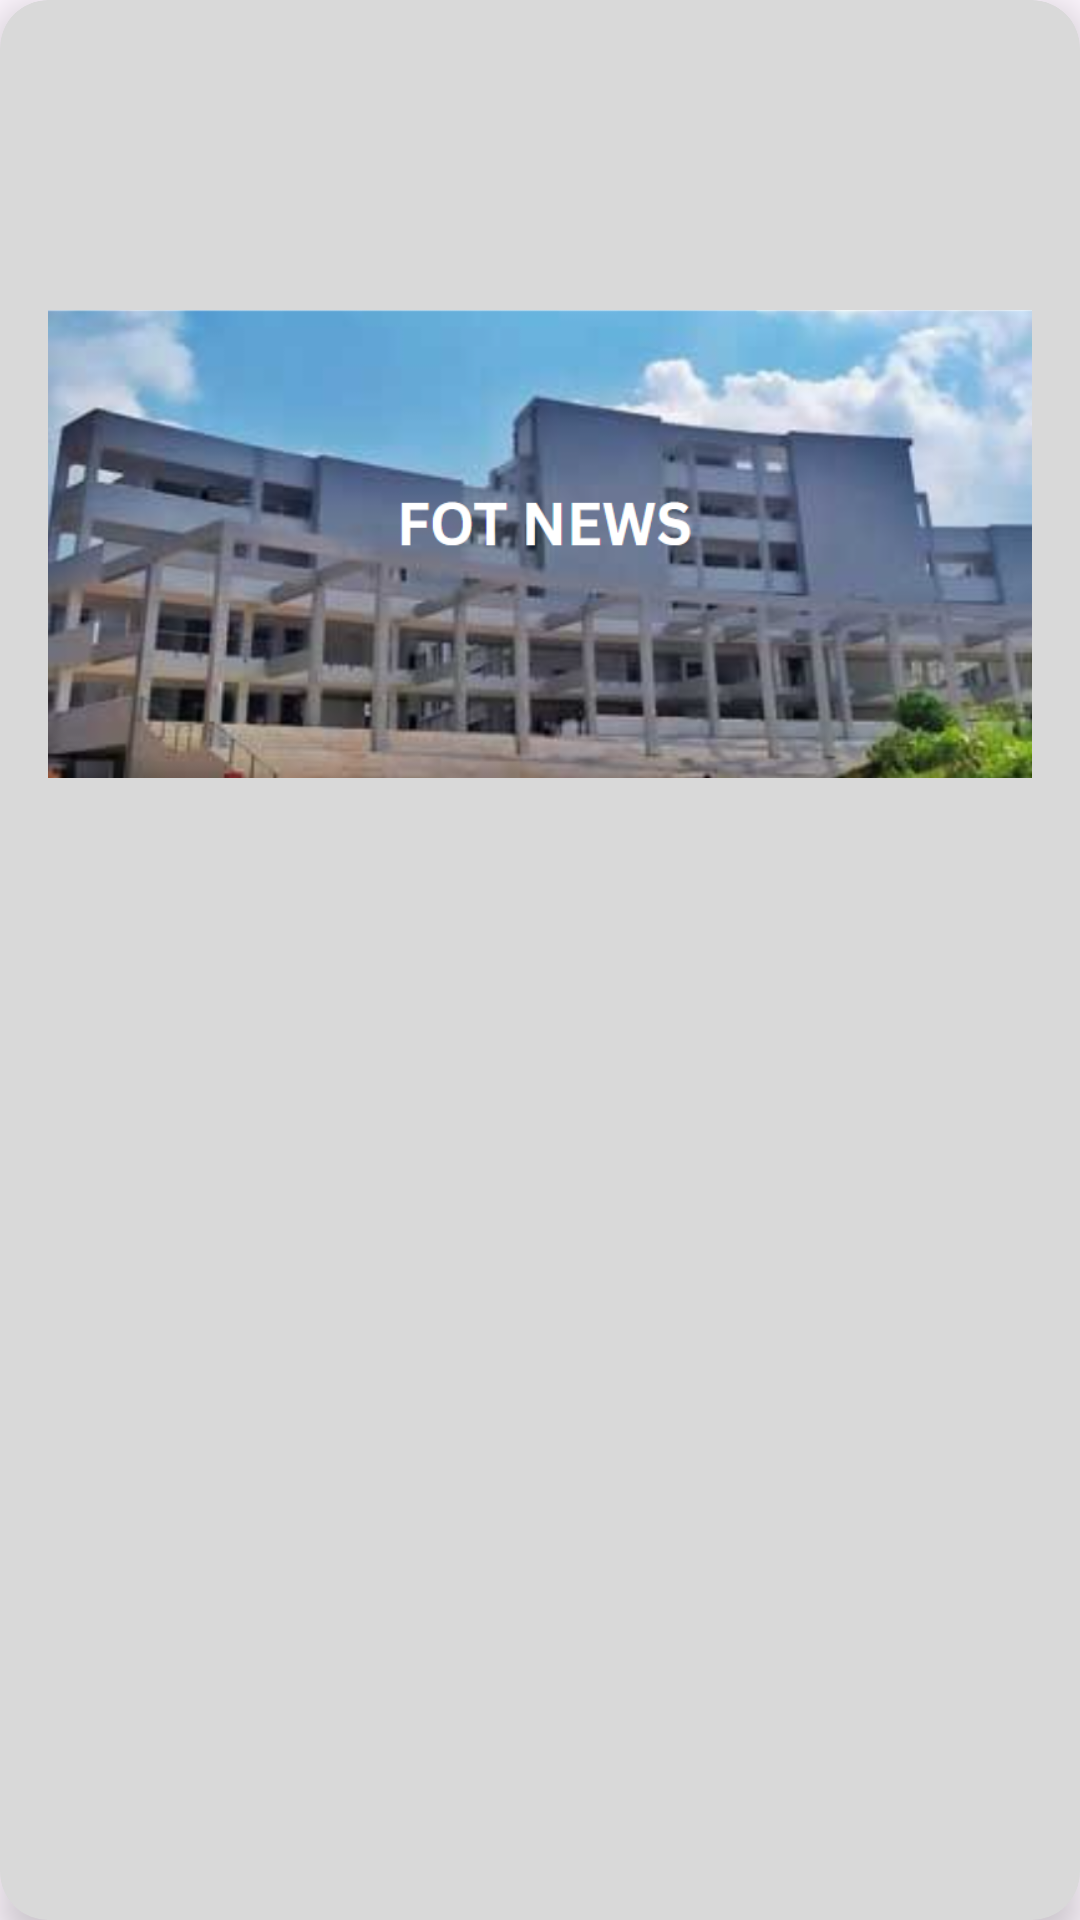

Produce the Android XML layout that renders to this screen, including the resource entries it uses.
<!-- AndroidManifest.xml: application theme Theme.Fotnews -->
<!-- res/layout/news_item.xml -->
<?xml version="1.0" encoding="utf-8"?>
<androidx.cardview.widget.CardView xmlns:android="http://schemas.android.com/apk/res/android"
    xmlns:card_view="http://schemas.android.com/apk/res-auto"
    android:layout_width="match_parent"
    android:layout_height="wrap_content"
    android:layout_margin="5dp"
    card_view:cardCornerRadius="16dp"
    card_view:cardElevation="8dp"
    card_view:cardBackgroundColor="#D9D9D9">

    <LinearLayout
        android:orientation="vertical"
        android:layout_width="match_parent"
        android:layout_height="wrap_content"
        android:padding="16dp">

        <TextView
            android:id="@+id/newsTitle"
            android:textStyle="bold"
            android:textSize="24sp"
            android:gravity="center"
            android:textColor="#000000"
            android:layout_width="match_parent"
            android:layout_height="wrap_content"/>

        <ImageView
            android:layout_width="match_parent"
            android:layout_height="250dp"
            android:src="@drawable/news_image"
            android:layout_gravity="center"
            android:layout_marginTop="8dp" />

        <TextView
            android:id="@+id/newsDescription"
            android:textSize="14sp"
            android:textColor="#444444"
            android:layout_width="match_parent"
            android:layout_height="wrap_content"
            android:layout_marginTop="1dp"
            android:textAlignment="viewStart"/>

        <TextView
            android:id="@+id/newsCategory"
            android:textSize="16sp"
            android:gravity="center"
            android:textColor="#000000"
            android:layout_marginTop="10dp"
            android:layout_width="match_parent"
            android:layout_height="wrap_content"/>
    </LinearLayout>
</androidx.cardview.widget.CardView>
<!-- resources referenced by this layout -->
<resources>
  <!-- drawable news_image: png bitmap (drawable, 341116 bytes) -->
  <style name="Theme.Fotnews" parent="Base.Theme.Fotnews" />
  <style name="Base.Theme.Fotnews" parent="Theme.Material3.DayNight.NoActionBar">
          
          
      </style>
</resources>
